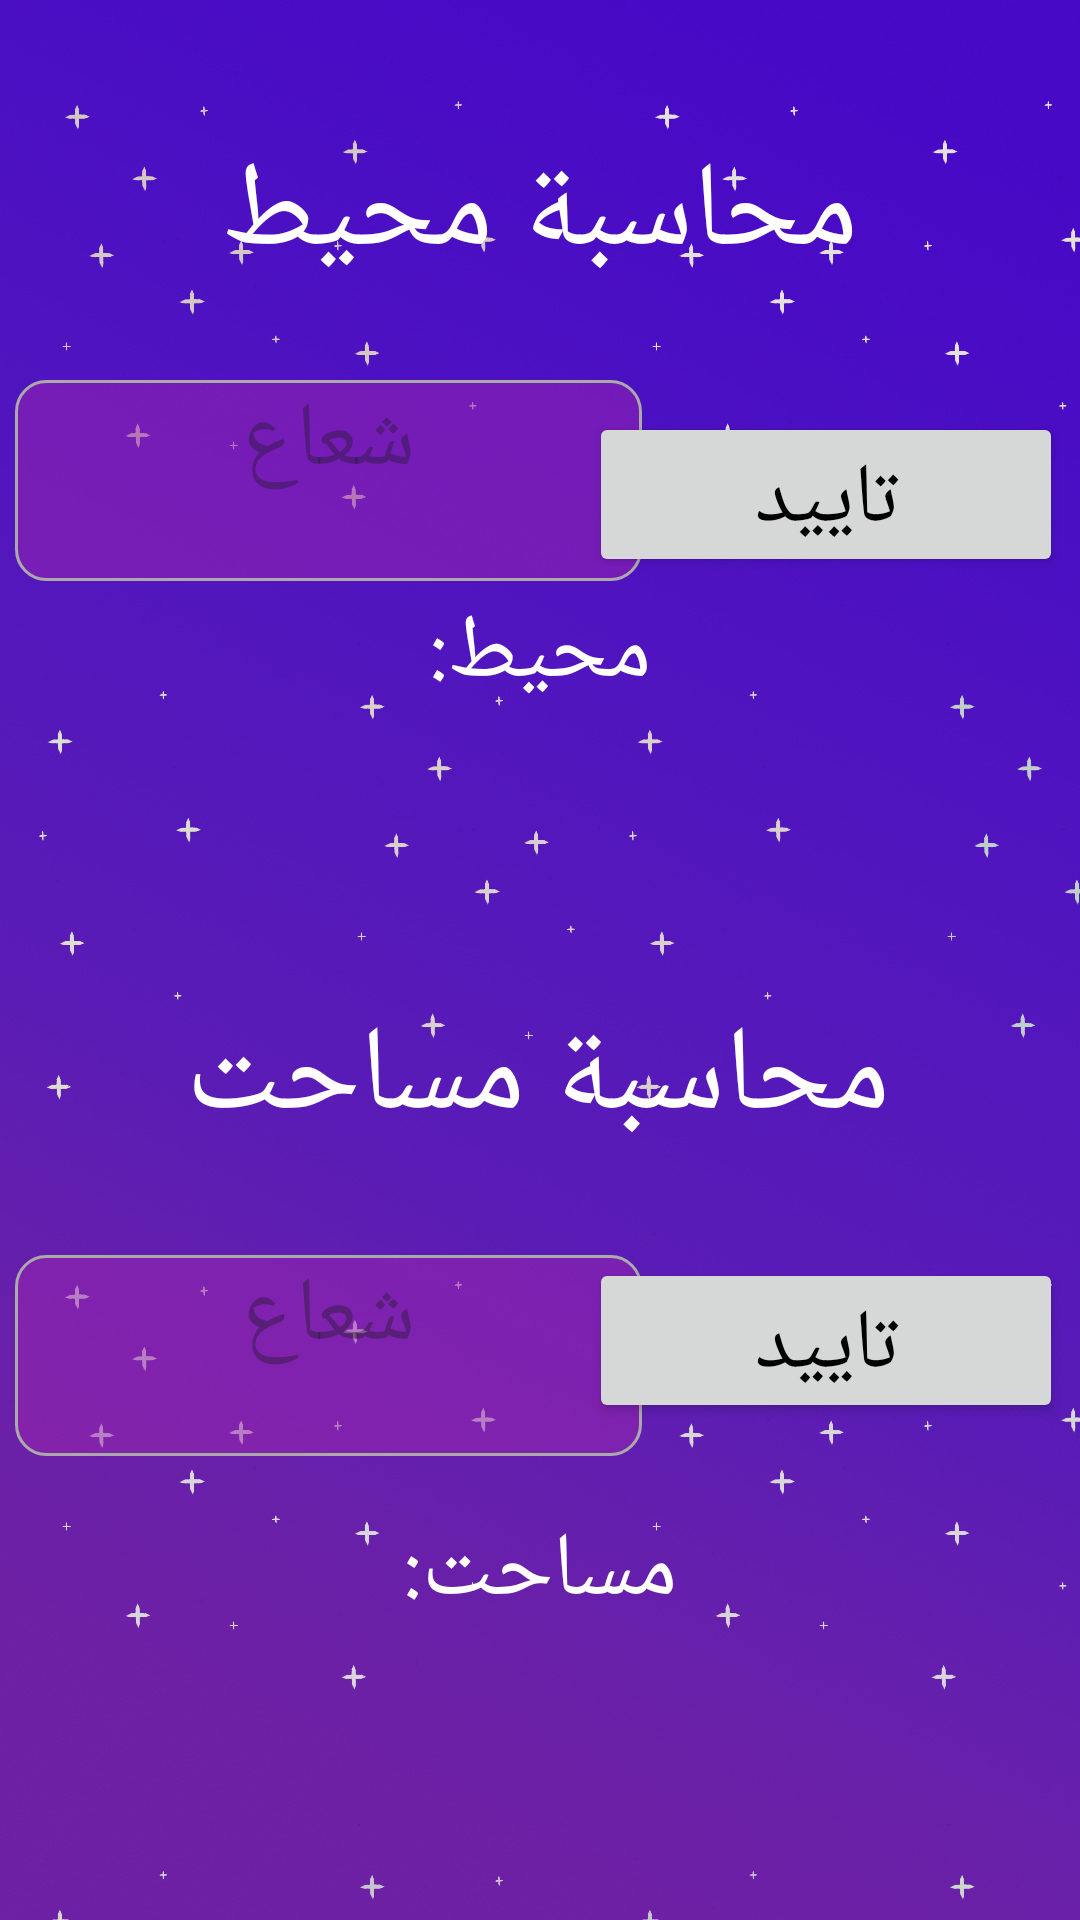

This screen was rendered from an Android layout file. Write that file and the resources it references.
<!-- AndroidManifest.xml: application theme MyPurpleTheme -->
<!-- res/layout/activity_circle_cal.xml -->
<?xml version="1.0" encoding="utf-8"?>
<androidx.constraintlayout.widget.ConstraintLayout xmlns:android="http://schemas.android.com/apk/res/android"
    xmlns:app="http://schemas.android.com/apk/res-auto"
    xmlns:tools="http://schemas.android.com/tools"
    android:layout_width="match_parent"
    android:layout_height="match_parent"
    android:background="@drawable/mainactivitybackground"
    tools:context=".CircleCalActivity"
    tools:ignore="Overdraw">
    <EditText
        android:id="@+id/pInputRadius"
        android:layout_width="209dp"
        android:layout_height="67dp"
        android:background="@drawable/custom_input"
        android:ems="10"
        android:hint="شعاع"
        android:textAlignment="center"
        android:textSize="30sp"
        android:inputType="text"
        android:paddingStart="12dp"
        android:paddingEnd="12dp"
        app:layout_constraintBottom_toBottomOf="parent"
        app:layout_constraintEnd_toEndOf="parent"
        app:layout_constraintHorizontal_bias="0.034"
        app:layout_constraintStart_toStartOf="parent"
        app:layout_constraintTop_toTopOf="parent"
        app:layout_constraintVertical_bias="0.221"
        tools:ignore="HardcodedText"
        android:importantForAutofill="no"
        android:gravity="center_horizontal" />

    <EditText
        android:id="@+id/sInputRadius"
        android:layout_width="209dp"
        android:layout_height="67dp"
        android:background="@drawable/custom_input"
        android:ems="10"
        android:hint="شعاع"
        android:textAlignment="center"
        android:textSize="30sp"
        android:inputType="text"
        android:paddingStart="12dp"
        android:paddingEnd="12dp"
        app:layout_constraintBottom_toBottomOf="parent"
        app:layout_constraintEnd_toEndOf="parent"
        app:layout_constraintHorizontal_bias="0.034"
        app:layout_constraintStart_toStartOf="parent"
        app:layout_constraintTop_toTopOf="parent"
        app:layout_constraintVertical_bias="0.73"
        tools:ignore="HardcodedText"
        android:importantForAutofill="no"
        android:gravity="center_horizontal" />

    <Button
        android:id="@+id/submitPRadius"
        android:layout_width="158dp"
        android:layout_height="55dp"
        android:text="تایید"
        android:textAppearance="@style/TextAppearance.AppCompat.Large"
        android:textSize="28sp"
        app:layout_constraintBottom_toBottomOf="parent"
        app:layout_constraintEnd_toEndOf="parent"
        app:layout_constraintHorizontal_bias="0.972"
        app:layout_constraintStart_toStartOf="parent"
        app:layout_constraintTop_toTopOf="parent"
        app:layout_constraintVertical_bias="0.235"
        tools:ignore="HardcodedText" />

    <Button
        android:id="@+id/submitSRadius"
        android:layout_width="158dp"
        android:layout_height="55dp"
        android:text="تایید"
        android:textAppearance="@style/TextAppearance.AppCompat.Large"
        android:textSize="28sp"
        app:layout_constraintBottom_toBottomOf="parent"
        app:layout_constraintEnd_toEndOf="parent"
        app:layout_constraintHorizontal_bias="0.972"
        app:layout_constraintStart_toStartOf="parent"
        app:layout_constraintTop_toTopOf="parent"
        app:layout_constraintVertical_bias="0.717"
        tools:ignore="HardcodedText" />

    <TextView
        android:layout_width="wrap_content"
        android:layout_height="wrap_content"
        android:text="@string/calculatePerimeter"
        android:textColor="@color/white"
        android:textSize="40sp"
        app:layout_constraintBottom_toBottomOf="parent"
        app:layout_constraintEnd_toEndOf="parent"
        app:layout_constraintStart_toStartOf="parent"
        app:layout_constraintTop_toTopOf="parent"
        app:layout_constraintVertical_bias="0.075" />

    <TextView
        android:layout_width="wrap_content"
        android:layout_height="wrap_content"
        android:text="محاسبة مساحت"
        android:textColor="@color/white"
        android:textSize="40sp"
        app:layout_constraintBottom_toBottomOf="parent"
        app:layout_constraintEnd_toEndOf="parent"
        app:layout_constraintHorizontal_bias="0.496"
        app:layout_constraintStart_toStartOf="parent"
        app:layout_constraintTop_toTopOf="parent"
        app:layout_constraintVertical_bias="0.567" />

    <TextView
        android:id="@+id/pAnswer"
        android:layout_width="wrap_content"
        android:layout_height="wrap_content"
        android:text="محیط:"
        android:textColor="@color/white"
        android:textSize="30sp"
        app:layout_constraintBottom_toBottomOf="parent"
        app:layout_constraintEnd_toEndOf="parent"
        app:layout_constraintStart_toStartOf="parent"
        app:layout_constraintTop_toTopOf="parent"
        app:layout_constraintVertical_bias="0.329" />

    <TextView
        android:id="@+id/sAnswer"
        android:layout_width="wrap_content"
        android:layout_height="wrap_content"
        android:text="مساحت:"
        android:textColor="@color/white"
        android:textSize="30sp"
        app:layout_constraintBottom_toBottomOf="parent"
        app:layout_constraintEnd_toEndOf="parent"
        app:layout_constraintStart_toStartOf="parent"
        app:layout_constraintTop_toTopOf="parent"
        app:layout_constraintVertical_bias="0.84" />
</androidx.constraintlayout.widget.ConstraintLayout>
<!-- resources referenced by this layout -->
<resources>
  <color name="white">#FFFFFFFF</color>
  <!-- drawable custom_input (drawable) -->
  <?xml version="1.0" encoding="utf-8"?>
  <selector xmlns:android="http://schemas.android.com/apk/res/android">
  
      <item android:state_enabled="true" android:state_focused="true">
          <shape android:shape="rectangle">
              <solid android:color="#809C27B0"/>
              <corners android:radius="10dp"/>
              <stroke android:color="#5803EE" android:width="1dp"/>
          </shape>
      </item>
  
      <item android:state_enabled="true">
          <shape android:shape="rectangle">
              <solid android:color="#809C27B0"/>
              <corners android:radius="10dp"/>
              <stroke android:color="@android:color/darker_gray" android:width="1dp"/>
          </shape>
      </item>
  </selector>
  <!-- drawable mainactivitybackground: jpg bitmap (drawable, 226811 bytes) -->
  <string name="calculatePerimeter">محاسبة محیط</string>
  <style name="MyPurpleTheme" parent="Theme.Material3.DayNight.NoActionBar">
          <item name="colorPrimary">@color/purplePrimary</item>
          <item name="colorAccent">@color/purpleAccent</item>
          <item name="android:textColorPrimary">@color/black</item>
          <item name="fontFamily">@font/koodak</item>
      </style>
  <color name="black">#FF000000</color>
</resources>
